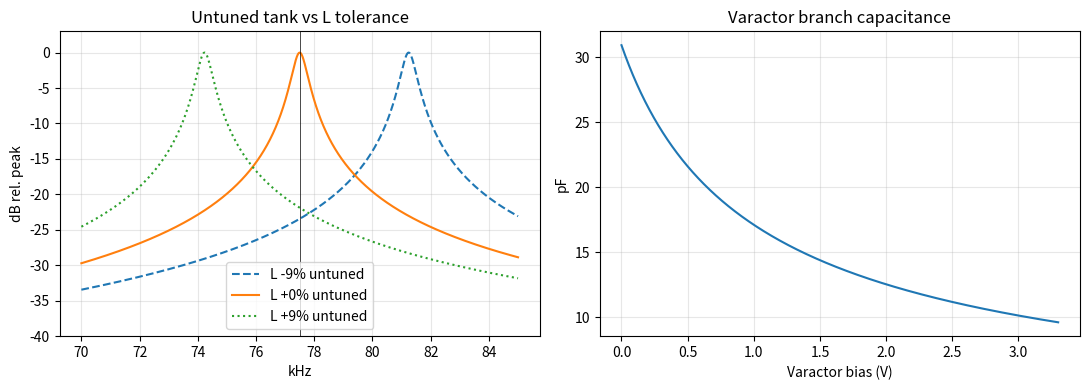

Recreate this plot in Python. (Note: this script raises an exception after producing the figure.)
"""Tuned front-end analysis for the DCF77 receiver.

Models the ferrite antenna as a parallel LC with finite Q, a coarse switched
C0G bank plus a varactor fine-tune, and checks that the tuning range covers
antenna/temperature tolerance with a step small enough relative to bandwidth.
All numbers are estimates; edit PARAMS and rerun.
"""
import math
from dataclasses import dataclass
import numpy as np
import matplotlib
matplotlib.use("Agg")
import matplotlib.pyplot as plt

F0 = 77_500.0
K_BOLTZ = 1.380649e-23
TEMP_K = 300.0


@dataclass
class Params:
    L: float = 10e-3          # antenna inductance
    Q0: float = 150.0         # unloaded antenna Q
    L_tol: float = 0.08       # rod permeability / winding tolerance (+/-)
    L_temp: float = 0.01      # temperature drift (+/-)
    c_stray: float = 25e-12   # antenna self-capacitance + PCB + LNA input
    c_fixed: float = 330e-12  # fixed C0G in parallel
    coarse: tuple = (10e-12, 15e-12, 27e-12, 56e-12)  # switched C0G bits
    # Toshiba 1SV281 fitted to 8.7 pF @ 4 V and C1V/C4V = 2.0 (distributor listings,
    # not the datasheet curve). Cj(V) = cj0 / (1+V/vj)**m. Same fit as models/dcf77_models.lib.
    cj0: float = 31.9e-12
    vj: float = 0.7
    m: float = 0.683
    c_ser: float = 1e-9    # series cap isolating varactor from the tank
    r_on: float = 150.0       # 74HC4066 on-resistance at 3.3 V (worst case, estimate)
    r_bias: float = 10e6      # varactor bias resistor
    dac_bits: int = 12
    vdd_dac: float = 3.3
    field_mv_m: float = 1.0   # DCF77 field strength, weak-signal case
    turns: int = 300
    mu_eff: float = 100.0
    rod_dia: float = 10e-3


P = Params()


def varactor_c(v: np.ndarray, p: Params = P) -> np.ndarray:
    cj = p.cj0 / (1 + v / p.vj) ** p.m
    return 1 / (1 / cj + 1 / p.c_ser)


def resonance(L: float, c_total: float) -> float:
    return 1 / (2 * math.pi * math.sqrt(L * c_total))


def needed_c(L: float, f: float = F0) -> float:
    return 1 / ((2 * math.pi * f) ** 2 * L)


def coarse_values(p: Params = P) -> np.ndarray:
    vals = []
    for code in range(2 ** len(p.coarse)):
        vals.append(sum(c for i, c in enumerate(p.coarse) if code >> i & 1))
    return np.sort(np.array(vals))


def main() -> None:
    p = P
    c_nom = needed_c(p.L)
    print(f"Nominal tank C for L={p.L*1e3:.1f} mH @ {F0/1e3:.1f} kHz: {c_nom*1e12:.0f} pF")

    v = np.linspace(0, p.vdd_dac, 2 ** p.dac_bits)
    cv = varactor_c(v)
    print(f"Varactor branch: {cv.min()*1e12:.1f}..{cv.max()*1e12:.1f} pF "
          f"(span {(cv.max()-cv.min())*1e12:.1f} pF) over 0..{p.vdd_dac} V")

    coarse = coarse_values()
    print(f"Coarse bank steps: {np.diff(coarse).min()*1e12:.0f} pF min step, "
          f"max {coarse.max()*1e12:.0f} pF")

    # Required C range over L tolerance + temperature
    l_lo = p.L * (1 - p.L_tol - p.L_temp)
    l_hi = p.L * (1 + p.L_tol + p.L_temp)
    c_req_max = needed_c(l_lo)
    c_req_min = needed_c(l_hi)
    print(f"Required total C over tolerance: {c_req_min*1e12:.0f}..{c_req_max*1e12:.0f} pF")

    base = p.c_fixed + p.c_stray
    c_min = base + coarse.min() + cv.min()
    c_max = base + coarse.max() + cv.max()
    print(f"Available total C: {c_min*1e12:.0f}..{c_max*1e12:.0f} pF")
    ok = c_min <= c_req_min and c_max >= c_req_max
    print("Coverage of tolerance range:", "OK" if ok else "INSUFFICIENT")

    # Gaps between coarse codes must be covered by the varactor span
    gap = np.diff(coarse).max()
    span = cv.max() - cv.min()
    print(f"Largest coarse step {gap*1e12:.0f} pF vs varactor span {span*1e12:.1f} pF -> "
          f"{'seamless' if span >= gap else 'GAP BETWEEN CODES'}")

    # Fine resolution vs bandwidth
    bw = F0 / p.Q0
    dc_step = np.min(np.abs(np.diff(cv)))
    df_step = F0 * dc_step / (2 * (base + coarse[len(coarse)//2] + cv.mean()))
    print(f"Tank bandwidth @ Q={p.Q0:.0f}: {bw:.0f} Hz; finest tuning step "
          f"{df_step*1e3:.2f} mHz -> far below BW/10 = {bw/10:.0f} Hz")

    # Impedance, noise, signal
    Rp = p.Q0 * 2 * math.pi * F0 * p.L
    vn_density = math.sqrt(4 * K_BOLTZ * TEMP_K * Rp)
    vn_total = vn_density * math.sqrt(bw * math.pi / 2)
    h = (p.field_mv_m * 1e-3) / 377.0
    b = 4e-7 * math.pi * h
    area = math.pi * (p.rod_dia / 2) ** 2
    emf = 2 * math.pi * F0 * p.turns * area * p.mu_eff * b
    v_res = emf * p.Q0
    print(f"Tank R_p at resonance: {Rp/1e3:.0f} kOhm, thermal noise density "
          f"{vn_density*1e9:.0f} nV/rtHz, integrated {vn_total*1e6:.2f} uV")
    print(f"Signal @ {p.field_mv_m} mV/m: EMF {emf*1e6:.2f} uV, across tank {v_res*1e6:.0f} uV, "
          f"SNR {20*math.log10(v_res/vn_total):.0f} dB")
    print(f"Required LNA input impedance >> {Rp/1e3:.0f} kOhm "
          f"(use CMOS/JFET input, input C < 5 pF)")

    # Q loss from the coarse-bank switches and the varactor bias resistor
    w0 = 2 * math.pi * F0
    g_tank = 1 / Rp
    g_bias = 0.96 / p.r_bias
    full = sum(p.coarse)
    mid = p.coarse[1] + p.coarse[2]
    for r_on in (75.0, p.r_on):
        for label, c_sw in (("mid code", mid), ("all caps on", full)):
            g_sw = (w0 * c_sw) ** 2 * r_on
            rp_eff = 1 / (g_tank + g_sw + g_bias)
            q_eff = rp_eff / (w0 * p.L)
            print(f"Ron {r_on:.0f} ohm, {label} ({c_sw*1e12:.0f} pF switched): "
                  f"Q {q_eff:.0f} (bw {F0/q_eff:.0f} Hz), SNR change {20*math.log10(q_eff/p.Q0):+.1f} dB")

    # Plots: tank response at nominal and +/-10% L, with tuning
    f = np.linspace(70e3, 85e3, 4000)
    fig, ax = plt.subplots(1, 2, figsize=(11, 4))
    for dl, ls in ((-0.09, "--"), (0.0, "-"), (0.09, ":")):
        L = p.L * (1 + dl)
        # untuned
        c = c_nom
        w = 2 * math.pi * f
        y = 1 / Rp + 1j * (w * c - 1 / (w * L))
        ax[0].plot(f / 1e3, 20 * np.log10(np.abs(1 / y) / Rp), ls,
                   label=f"L {dl*100:+.0f}% untuned")
    ax[0].set_xlabel("kHz"); ax[0].set_ylabel("dB rel. peak"); ax[0].set_ylim(-40, 3)
    ax[0].axvline(77.5, color="k", lw=0.5); ax[0].legend(); ax[0].grid(alpha=0.3)
    ax[0].set_title("Untuned tank vs L tolerance")

    ax[1].plot(v, cv * 1e12)
    ax[1].set_xlabel("Varactor bias (V)"); ax[1].set_ylabel("pF")
    ax[1].set_title("Varactor branch capacitance"); ax[1].grid(alpha=0.3)
    fig.tight_layout()
    fig.savefig(__file__.replace("frontend.py", "frontend.png"), dpi=130)


if __name__ == "__main__":
    main()
